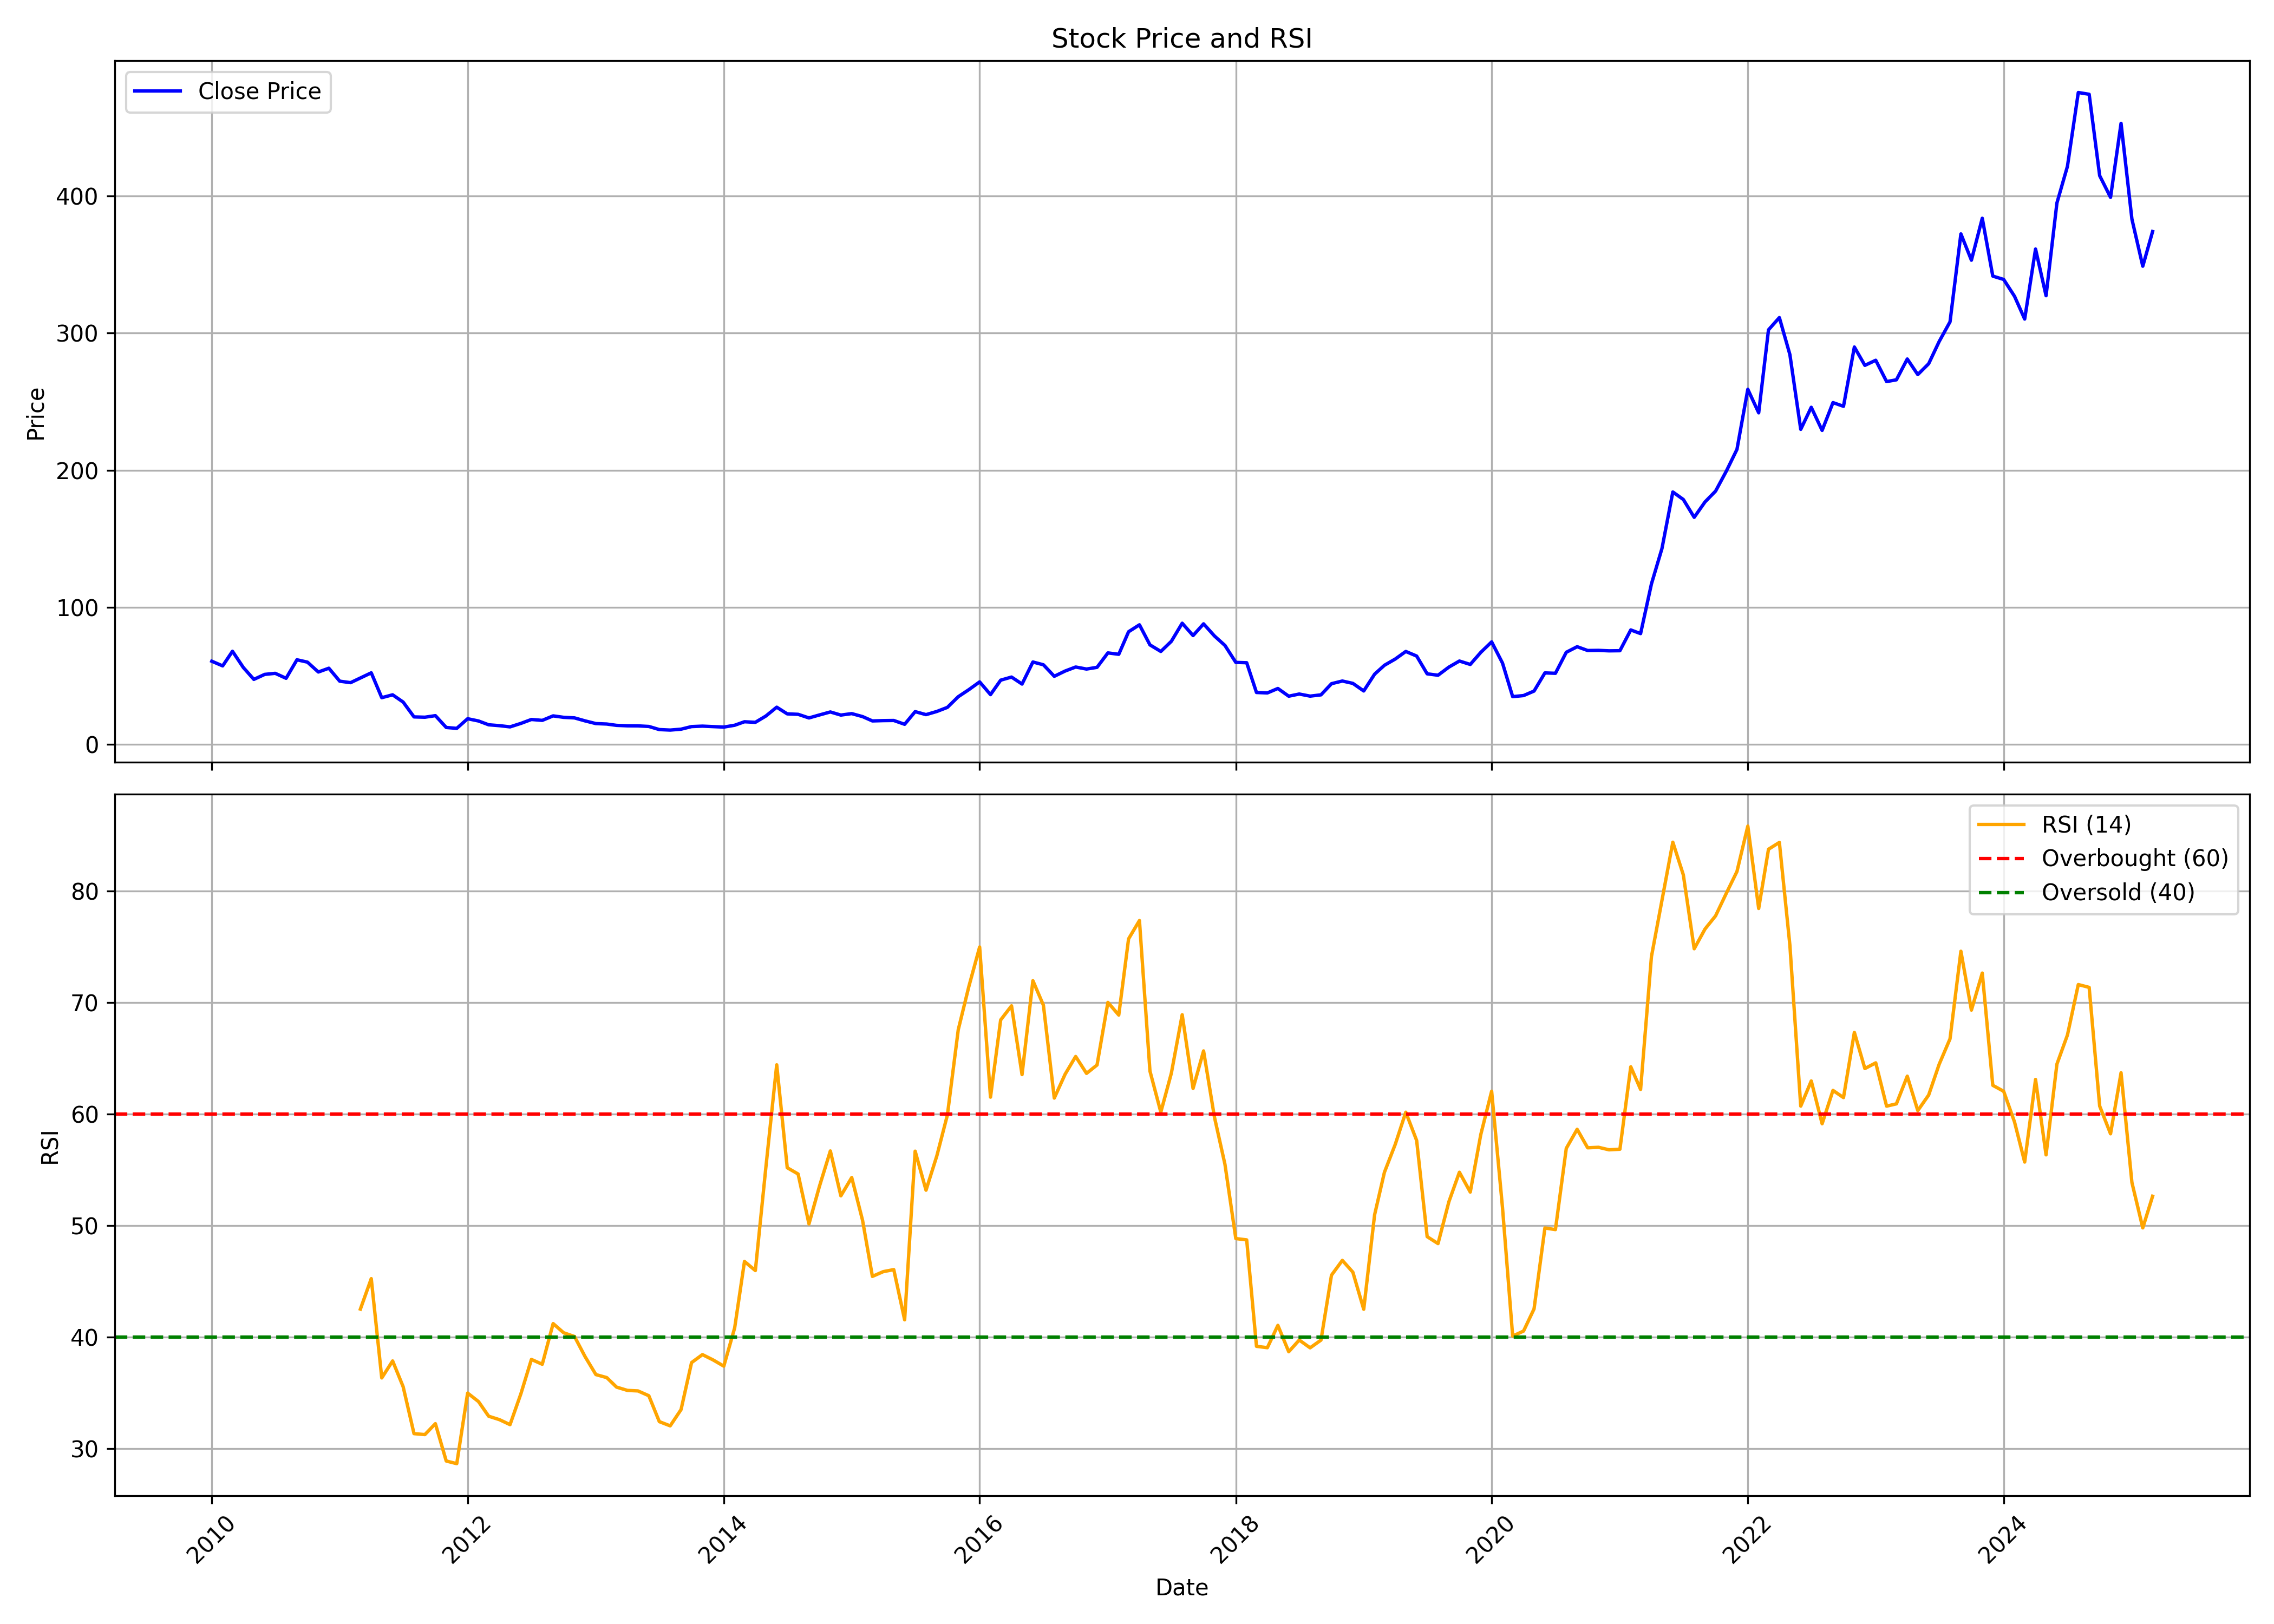

The data file committed next to this chart (first rows):
, date, symbol, open, high, low, close, volume, rsi
0, 2010-01-01, TRIVENI, 53.44, 63.24, 53.44, 60.63, 53209867, 
1, 2010-02-01, TRIVENI, 60.06, 66.94, 54.69, 57.22, 30053158, 
2, 2010-03-01, TRIVENI, 57.22, 71.29, 55.68, 67.89, 64891673, 
3, 2010-04-01, TRIVENI, 68.33, 68.71, 53.05, 56.03, 30504468, 
4, 2010-05-01, TRIVENI, 55.93, 57.17, 44.74, 47.38, 32020468, 
5, 2010-06-01, TRIVENI, 47.8, 52.12, 42.67, 51.02, 28622278, 
6, 2010-07-01, TRIVENI, 50.55, 54.33, 48.5, 51.8, 20672628, 
7, 2010-08-01, TRIVENI, 53, 55.88, 47.55, 48.17, 16341236, 
8, 2010-09-01, TRIVENI, 48.55, 62.76, 48.1, 61.68, 37489601, 
9, 2010-10-01, TRIVENI, 62.36, 64.31, 58.41, 59.96, 28531648, 
10, 2010-11-01, TRIVENI, 60.26, 65.74, 44.04, 52.75, 29994569, 
11, 2010-12-01, TRIVENI, 52.75, 59.53, 49.55, 55.53, 17864140, 
12, 2011-01-01, TRIVENI, 55.53, 58.73, 43.79, 46.07, 11171225, 
13, 2011-02-01, TRIVENI, 46.54, 48.42, 38.59, 44.99, 21142018, 
14, 2011-03-01, TRIVENI, 46.1, 53.98, 45.29, 48.38, 13535017, 42.51
15, 2011-04-01, TRIVENI, 48.03, 55.74, 46.7, 52.17, 27538278, 45.24
16, 2011-05-01, TRIVENI, 52.82, 63.84, 27.4, 34.02, 24212761, 36.34
17, 2011-06-01, TRIVENI, 34.25, 38.59, 32.97, 36.12, 7010321, 37.86
18, 2011-07-01, TRIVENI, 36.44, 36.72, 29.91, 30.82, 9397949, 35.55
19, 2011-08-01, TRIVENI, 31.14, 31.74, 18.54, 20, 8919180, 31.34
20, 2011-09-01, TRIVENI, 20, 23.02, 19.18, 19.77, 10018642, 31.25
21, 2011-10-01, TRIVENI, 19.73, 22.1, 18.13, 20.92, 8601116, 32.23
22, 2011-11-01, TRIVENI, 21.01, 21.23, 12.15, 12.28, 19557680, 28.88
23, 2011-12-01, TRIVENI, 12.6, 15.07, 11.51, 11.64, 17279203, 28.64
24, 2012-01-01, TRIVENI, 11.87, 19.55, 11.69, 18.68, 20485173, 34.98
25, 2012-02-01, TRIVENI, 18.68, 19.64, 16.44, 17.03, 13287780, 34.21
26, 2012-03-01, TRIVENI, 17.06, 19.37, 12.96, 14.25, 14753734, 32.9
27, 2012-04-01, TRIVENI, 14.48, 15.4, 13.19, 13.6, 6591143, 32.59
28, 2012-05-01, TRIVENI, 13.56, 15.26, 11.67, 12.73, 5593411, 32.14
29, 2012-06-01, TRIVENI, 12.86, 15.86, 12.08, 15.26, 6600102, 34.92
30, 2012-07-01, TRIVENI, 15.03, 18.44, 13.83, 18.12, 16899719, 37.99
31, 2012-08-01, TRIVENI, 18.17, 21.67, 16.6, 17.48, 12337244, 37.56
32, 2012-09-01, TRIVENI, 17.52, 21.58, 17.01, 20.75, 10331535, 41.21
33, 2012-10-01, TRIVENI, 20.93, 22.78, 18.12, 19.69, 10913063, 40.39
34, 2012-11-01, TRIVENI, 19.78, 21.3, 18.72, 19.27, 5416116, 40.05
35, 2012-12-01, TRIVENI, 19.37, 20.1, 16.37, 17.11, 7363001, 38.25
36, 2013-01-01, TRIVENI, 17.06, 17.8, 14.43, 15.12, 7430295, 36.64
37, 2013-02-01, TRIVENI, 15.26, 16.83, 14.34, 14.8, 6305147, 36.37
38, 2013-03-01, TRIVENI, 15.31, 16.19, 12.52, 13.82, 6575501, 35.51
39, 2013-04-01, TRIVENI, 14.15, 17.72, 13.36, 13.5, 5738462, 35.22
40, 2013-05-01, TRIVENI, 13.5, 14.43, 13.03, 13.45, 1730181, 35.17
41, 2013-06-01, TRIVENI, 13.22, 13.82, 12.06, 13.03, 1338126, 34.74
42, 2013-07-01, TRIVENI, 13.08, 14.29, 10.67, 10.76, 1930220, 32.41
43, 2013-08-01, TRIVENI, 11.04, 12.38, 9.601, 10.39, 1377865, 32.04
44, 2013-09-01, TRIVENI, 11.04, 12.48, 10.2, 11.04, 1532128, 33.5
45, 2013-10-01, TRIVENI, 11.27, 15.21, 10.99, 12.94, 2488351, 37.71
46, 2013-11-01, TRIVENI, 12.57, 14.38, 11.78, 13.27, 3287234, 38.43
47, 2013-12-01, TRIVENI, 13.5, 15.26, 12.25, 12.94, 3743233, 37.96
48, 2014-01-01, TRIVENI, 13.27, 13.82, 12.06, 12.57, 2010879, 37.39
49, 2014-02-01, TRIVENI, 12.52, 14.56, 12.38, 13.91, 1472077, 40.83
50, 2014-03-01, TRIVENI, 13.82, 17.3, 13.64, 16.47, 2716103, 46.78
51, 2014-04-01, TRIVENI, 16.47, 19.48, 15.86, 16.05, 3503244, 45.97
52, 2014-05-01, TRIVENI, 16.05, 24.3, 15.58, 20.64, 6561925, 55.22
53, 2014-06-01, TRIVENI, 21.2, 33.16, 20.64, 27.09, 25184847, 64.43
54, 2014-07-01, TRIVENI, 27.37, 28.2, 21.99, 22.22, 2602467, 55.19
55, 2014-08-01, TRIVENI, 21.99, 23.93, 20.5, 21.89, 1754868, 54.63
56, 2014-09-01, TRIVENI, 22.08, 24.68, 19.02, 19.25, 2492074, 50.15
57, 2014-10-01, TRIVENI, 19.06, 24.07, 19.06, 21.43, 1250458, 53.54
58, 2014-11-01, TRIVENI, 21.34, 28.76, 20.5, 23.61, 9076748, 56.7
59, 2014-12-01, TRIVENI, 23.01, 26.21, 20.18, 21.34, 3732035, 52.67
... 123 more rows
